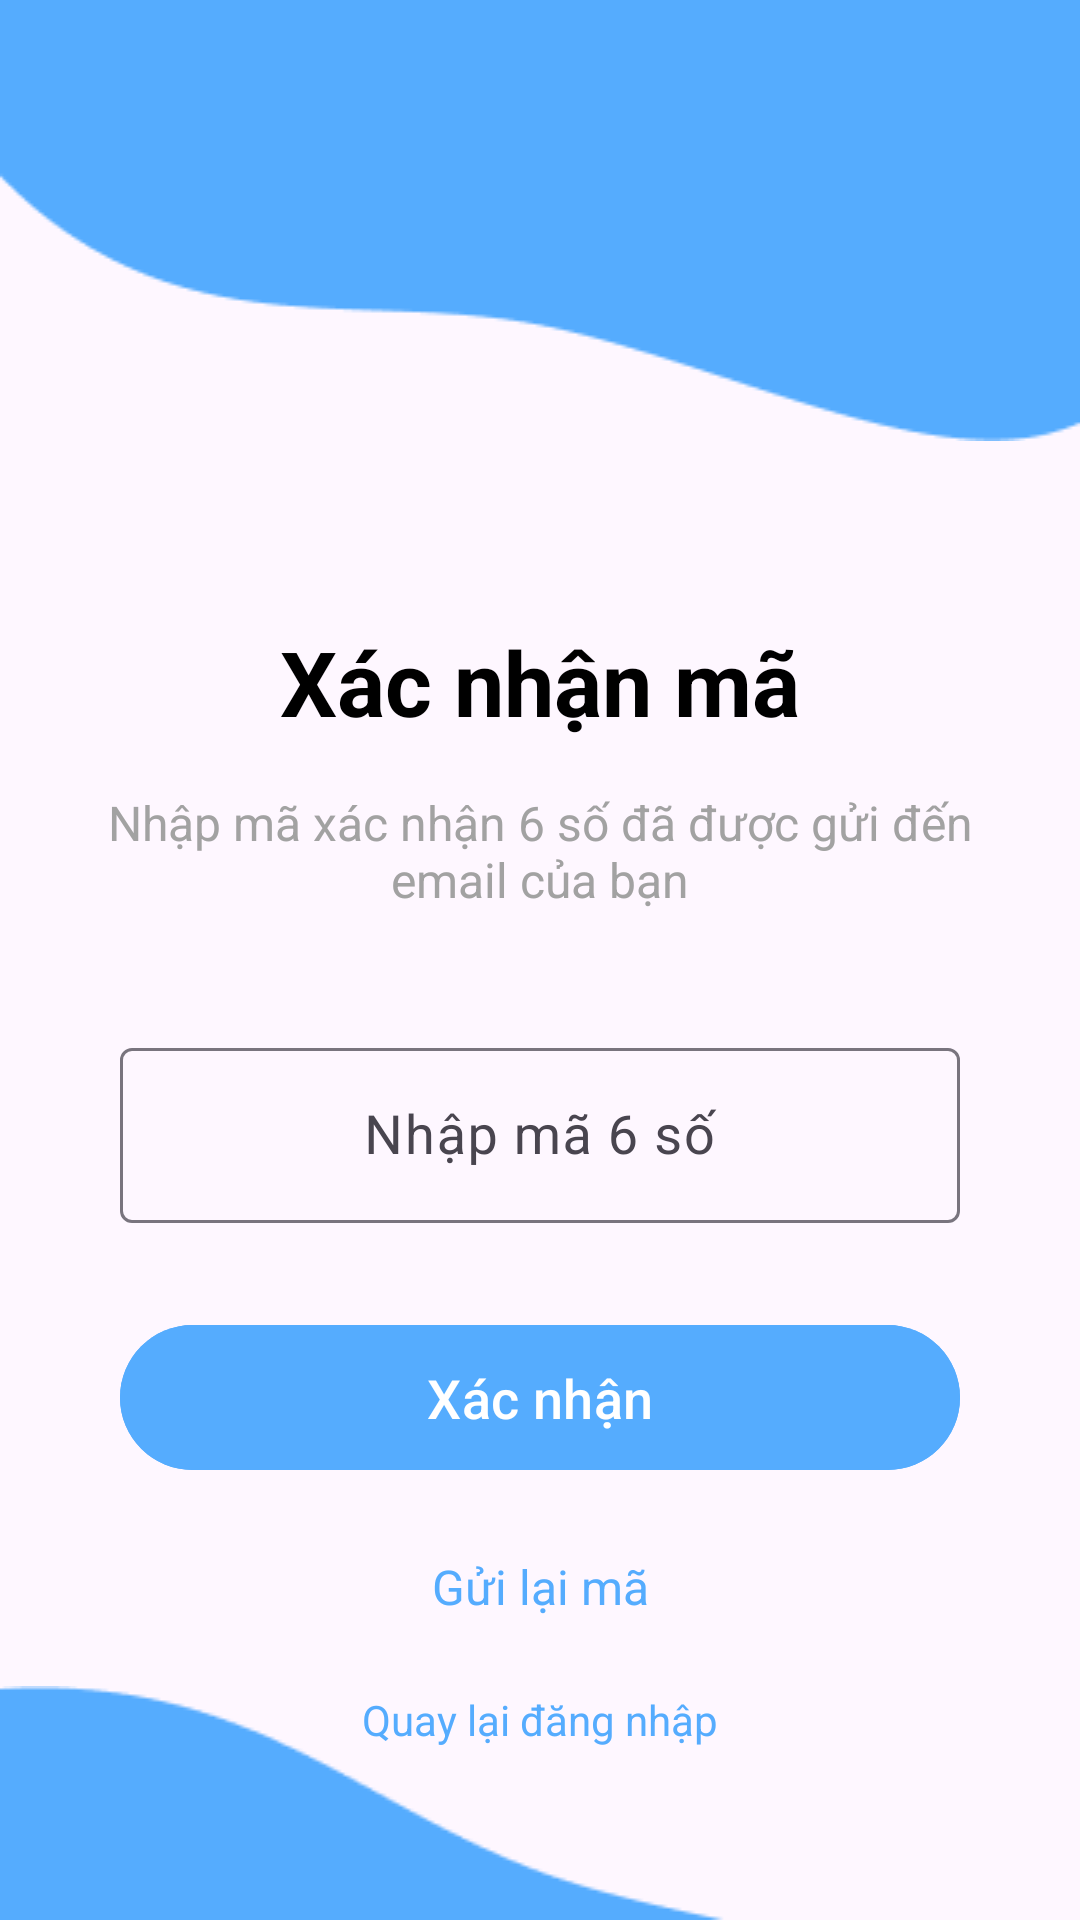

Reconstruct the res/layout file that produces this screen, plus the resources it refers to.
<!-- AndroidManifest.xml: activity theme Theme.Lazabee.NoActionBar -->
<!-- res/layout/activity_verifycode.xml -->
<?xml version="1.0" encoding="utf-8"?>
<androidx.constraintlayout.widget.ConstraintLayout
    xmlns:android="http://schemas.android.com/apk/res/android"
    xmlns:tools="http://schemas.android.com/tools"
    android:layout_width="match_parent"
    android:layout_height="match_parent"
    xmlns:app="http://schemas.android.com/apk/res-auto"
    >

    <ImageView
        android:id="@+id/blobTop"
        android:layout_width="match_parent"
        android:layout_height="wrap_content"
        android:src="@drawable/blob1"
        android:scaleType="fitXY"
        app:layout_constraintTop_toTopOf="parent" />

    <TextView
        android:id="@+id/txtTitle"
        android:layout_width="wrap_content"
        android:layout_height="wrap_content"
        android:text="Xác nhận mã"
        app:layout_constraintTop_toBottomOf="@id/blobTop"
        app:layout_constraintStart_toStartOf="parent"
        app:layout_constraintEnd_toEndOf="parent"
        android:textSize="30sp"
        android:textStyle="bold"
        android:layout_marginTop="60dp"
        android:textColor="@android:color/black"/>

    <TextView
        android:id="@+id/txtDescription"
        android:layout_width="0dp"
        android:layout_height="wrap_content"
        android:layout_marginStart="20dp"
        android:layout_marginEnd="20dp"
        android:layout_marginTop="16dp"
        android:text="Nhập mã xác nhận 6 số đã được gửi đến email của bạn"
        android:textColor="#a2a2a2"
        android:textSize="16sp"
        android:gravity="center"
        app:layout_constraintStart_toStartOf="parent"
        app:layout_constraintEnd_toEndOf="parent"
        app:layout_constraintTop_toBottomOf="@id/txtTitle" />


    <com.google.android.material.textfield.TextInputLayout
        android:id="@+id/tilVerificationCode"
        android:layout_width="0dp"
        android:layout_height="wrap_content"
        android:layout_marginStart="40dp"
        android:layout_marginEnd="40dp"
        android:layout_marginTop="40dp"
        app:layout_constraintTop_toBottomOf="@id/txtDescription"
        app:layout_constraintStart_toStartOf="parent"
        app:layout_constraintEnd_toEndOf="parent">

        <com.google.android.material.textfield.TextInputEditText
            android:id="@+id/etVerificationCode"
            android:layout_width="match_parent"
            android:layout_height="wrap_content"
            android:hint="Nhập mã 6 số"
            android:inputType="number"
            android:maxLength="6"
            android:gravity="center"
            android:textSize="18sp" />
    </com.google.android.material.textfield.TextInputLayout>


    <Button
        android:id="@+id/btnVerify"
        android:layout_width="0dp"
        android:layout_height="wrap_content"
        android:layout_marginStart="40dp"
        android:layout_marginEnd="40dp"
        android:layout_marginTop="30dp"
        android:text="Xác nhận"
        android:backgroundTint="#55ACFE"
        android:textColor="@android:color/white"
        android:textSize="18sp"
        android:padding="12dp"
        app:layout_constraintTop_toBottomOf="@id/tilVerificationCode"
        app:layout_constraintStart_toStartOf="parent"
        app:layout_constraintEnd_toEndOf="parent"/>

    <TextView
        android:id="@+id/tvResendCode"
        android:layout_width="wrap_content"
        android:layout_height="wrap_content"
        android:layout_marginTop="16dp"
        android:text="Gửi lại mã"
        android:textColor="#55ACFE"
        android:textSize="16sp"
        android:padding="8dp"
        app:layout_constraintTop_toBottomOf="@id/btnVerify"
        app:layout_constraintStart_toStartOf="parent"
        app:layout_constraintEnd_toEndOf="parent"/>

    <TextView
        android:id="@+id/tvBackToLogin"
        android:layout_width="wrap_content"
        android:layout_height="wrap_content"
        android:layout_marginTop="8dp"
        android:text="Quay lại đăng nhập"
        android:textColor="#55ACFE"
        android:textSize="14sp"
        android:padding="8dp"
        app:layout_constraintTop_toBottomOf="@id/tvResendCode"
        app:layout_constraintStart_toStartOf="parent"
        app:layout_constraintEnd_toEndOf="parent"/>

    <ProgressBar
        android:id="@+id/progressBar"
        android:layout_width="wrap_content"
        android:layout_height="wrap_content"
        android:visibility="gone"
        app:layout_constraintTop_toTopOf="parent"
        app:layout_constraintBottom_toBottomOf="parent"
        app:layout_constraintStart_toStartOf="parent"
        app:layout_constraintEnd_toEndOf="parent" />


    <ImageView
        android:id="@+id/blobBottom"
        android:layout_width="match_parent"
        android:layout_height="wrap_content"
        android:src="@drawable/blob2"
        android:scaleType="fitXY"
        app:layout_constraintBottom_toBottomOf="parent"
        app:layout_constraintStart_toStartOf="parent"
        app:layout_constraintEnd_toEndOf="parent"
        />

</androidx.constraintlayout.widget.ConstraintLayout>
<!-- resources referenced by this layout -->
<resources>
  <!-- drawable blob1: png bitmap (drawable, 1825 bytes) -->
  <!-- drawable blob2: png bitmap (drawable, 1182 bytes) -->
  <style name="Theme.Lazabee.NoActionBar" parent="Theme.Lazabee">
          <item name="windowActionBar">false</item>
          <item name="windowNoTitle">true</item>
      </style>
  <style name="Theme.Lazabee" parent="Base.Theme.Lazabee" />
  <style name="Base.Theme.Lazabee" parent="Theme.Material3.DayNight.NoActionBar">
          <item name="colorPrimary">@color/colorPrimary</item>
          <item name="colorSecondary">@color/colorSecondary</item>
          <item name="android:statusBarColor">@color/white</item>
          <item name="android:windowLightStatusBar">true</item>
      </style>
  <color name="colorPrimary">#55ACFE</color>
  <color name="colorSecondary">#55ACFE</color>
  <color name="white">#FFFFFFFF</color>
</resources>
